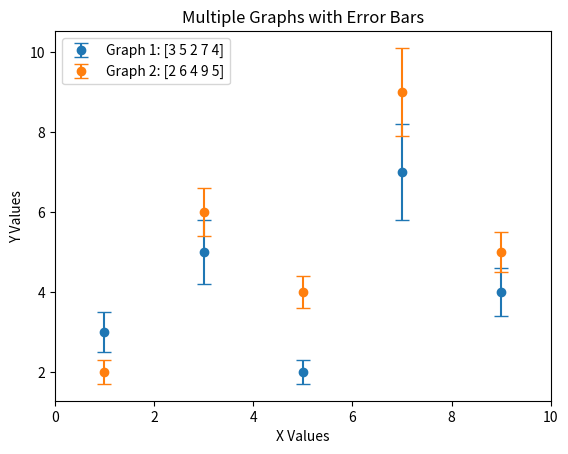

Generate this figure with matplotlib:
import matplotlib.pyplot as plt
import numpy as np

# Define the x values and bin edges
bin_edges = [0, 2, 4, 6, 8, 10]
x_values = np.array([1, 3, 5, 7, 9])

# Define the y values and error bars for each graph
y_values_1 = np.array([3, 5, 2, 7, 4])
y_errors_1 = np.array([0.5, 0.8, 0.3, 1.2, 0.6])

y_values_2 = np.array([2, 6, 4, 9, 5])
y_errors_2 = np.array([0.3, 0.6, 0.4, 1.1, 0.5])

# Bin the x values
bin_indices = np.digitize(x_values, bin_edges)
binned_x_values = [x_values[bin_indices == i] for i in range(1, len(bin_edges))]

# Create a figure with a single subplot
fig, ax = plt.subplots()

# Plot the first graph with error bars
ax.errorbar(x_values, y_values_1, yerr=y_errors_1, fmt='o', capsize=5, label='Graph 1')

# Plot the second graph with error bars
ax.errorbar(x_values, y_values_2, yerr=y_errors_2, fmt='o', capsize=5, label='Graph 2')

# Set the x-ticks to the bin edges
ax.set_xticks(bin_edges)

# Add a legend with y-values
handles, labels = ax.get_legend_handles_labels()
ax.legend(handles, [f'{l}: {v}' for l, v in zip(labels, [y_values_1, y_values_2])], loc='best')

# Set the axis labels and title
ax.set_xlabel('X Values')
ax.set_ylabel('Y Values')
ax.set_title('Multiple Graphs with Error Bars')

# Save the plot as a PDF file
plt.savefig('multiple_graphs_with_error_bars.pdf', format='pdf')

# Display the plot
plt.show()

